Run: headless pygame with SDL's dummy video driver; simulated clock (each Clock.tick advances the game by its frame time, no real sleeping); random seed 0; keys injected as events and as key.get_pressed() state; no mouse input.
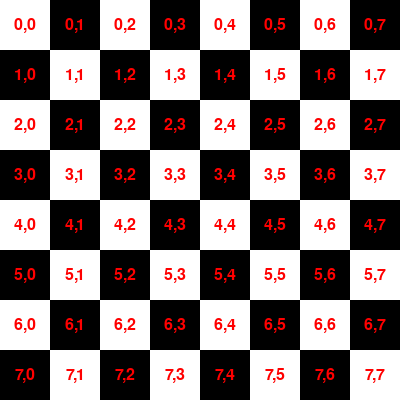
Frame 1 of 4 · flips 1–60 · no input
Frame 2 of 4 · flips 61–180 · tapped SPACE, RETURN · held RIGHT (→), D · screen unchanged from frame 1, image omitted
Frame 3 of 4 · flips 181–300 · held DOWN (↓), S · screen unchanged from frame 2, image omitted
Frame 4 of 4 · flips 301–420 · held LEFT (←), A, UP (↑), W · screen unchanged from frame 3, image omitted

The pygame program that drew these frames:

import pygame

class Constants:
    ROWS = 8
    COLS = 8
    SQUARE_SIZE = 50  # Size of each square

# Initialize Pygame
pygame.init()

# Constants
WIDTH = Constants.COLS * Constants.SQUARE_SIZE
HEIGHT = Constants.ROWS * Constants.SQUARE_SIZE
colors = [(255, 255, 255), (0, 0, 0)]  # Alternating white and black squares

# Create the screen
screen = pygame.display.set_mode((WIDTH, HEIGHT))
pygame.display.set_caption("Chessboard with Row and Column Numbers")

# Set up font
font = pygame.font.Font(None, 24)  # Default font, size 24

# Draw the board
running = True
while running:
    for event in pygame.event.get():
        if event.type == pygame.QUIT:
            running = False

    # Clear the screen
    screen.fill((0, 0, 0))

    # Draw squares and add text
    for row in range(Constants.ROWS):
        for col in range(Constants.COLS):
            # Draw the square
            rect = pygame.Rect(
                Constants.SQUARE_SIZE * col,
                Constants.SQUARE_SIZE * row,
                Constants.SQUARE_SIZE,
                Constants.SQUARE_SIZE
            )
            pygame.draw.rect(screen, colors[(row + col) % 2], rect)

            # Render the row and col text
            text = font.render(f"{row},{col}", True, (255, 0, 0))  # Red text
            text_rect = text.get_rect(center=rect.center)  # Center text in the square
            screen.blit(text, text_rect)

    # Update the display
    pygame.display.flip()

# Quit Pygame
pygame.quit()
